Run: headless pygame with SDL's dummy video driver; simulated clock (each Clock.tick advances the game by its frame time, no real sleeping); random seed 0; keys injected as events and as key.get_pressed() state; no mouse input.
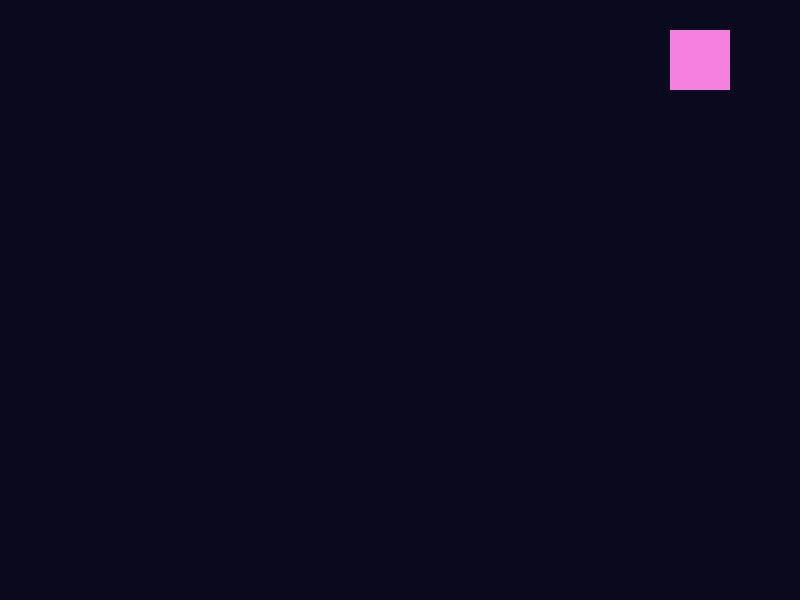
Frame 1 of 4 · flips 1–60 · no input
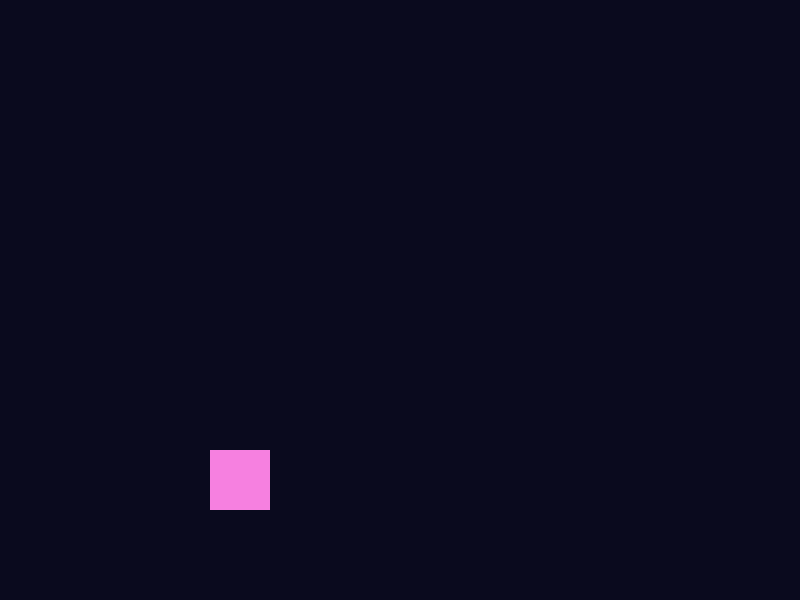
Frame 2 of 4 · flips 61–180 · tapped SPACE, RETURN · held RIGHT (→), D
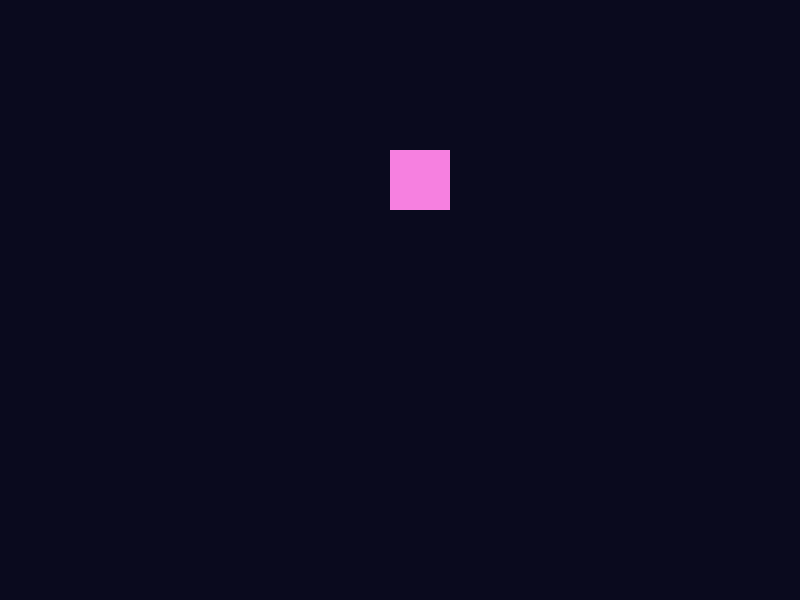
Frame 3 of 4 · flips 181–300 · held DOWN (↓), S
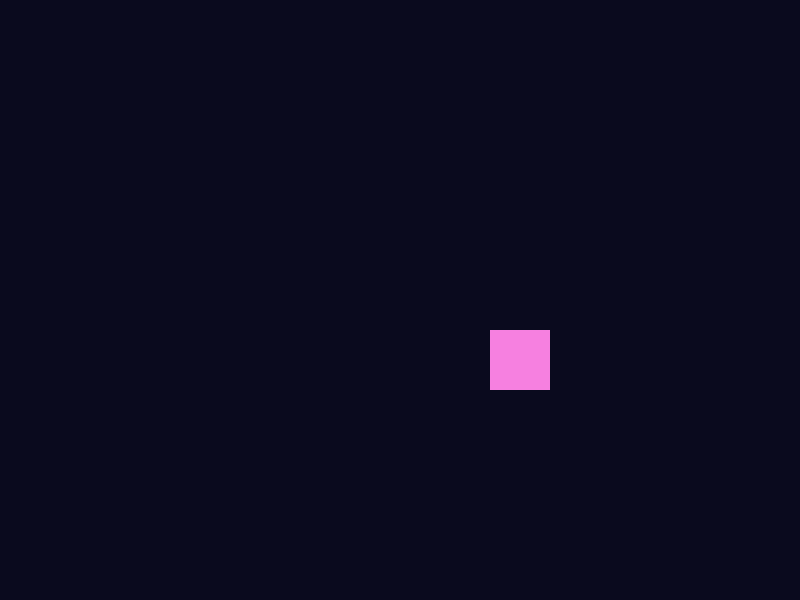
Frame 4 of 4 · flips 301–420 · held LEFT (←), A, UP (↑), W

The pygame program that drew these frames:

"""
A rectangle sprite bounces around the window. Every time it hits an edge,
a custom pygame event is posted, which the game loop handles by picking
new random colors for both the sprite and the background.

Demonstrates:
1. Custom Sprite class (pygame.sprite.Sprite)
2. image / rect / velocity on a sprite
3. pygame.sprite.Group()
4. Custom events via pygame.USEREVENT
5. Posting custom events with pygame.event.post()
8. Handling custom events in the game loop
"""

import random
import pygame

# ---------------------------------------------------------------------------
# Setup
# ---------------------------------------------------------------------------
pygame.init()

WIDTH, HEIGHT = 800, 600
screen = pygame.display.set_mode((WIDTH, HEIGHT))
pygame.display.set_caption("Colorful Bounce")
clock = pygame.time.Clock()

RECT_SIZE = 60
SPEED = 5

# 4. Custom event: fired whenever the rectangle bounces off an edge
BOUNCE_EVENT = pygame.USEREVENT + 1


def random_color():
    return (random.randint(30, 255), random.randint(30, 255), random.randint(30, 255))


# ---------------------------------------------------------------------------
# 1 & 2. Sprite class with image, rect, and velocity
# ---------------------------------------------------------------------------
class BouncingRect(pygame.sprite.Sprite):
    def __init__(self):
        super().__init__()
        self.color = random_color()
        self.image = pygame.Surface((RECT_SIZE, RECT_SIZE))
        self.image.fill(self.color)
        self.rect = self.image.get_rect(center=(WIDTH // 2, HEIGHT // 2))
        self.velocity = pygame.Vector2(
            random.choice([-1, 1]) * SPEED,
            random.choice([-1, 1]) * SPEED,
        )

    def update(self):
        self.rect.x += self.velocity.x
        self.rect.y += self.velocity.y

        bounced = False

        if self.rect.left <= 0 or self.rect.right >= WIDTH:
            self.velocity.x *= -1
            bounced = True

        if self.rect.top <= 0 or self.rect.bottom >= HEIGHT:
            self.velocity.y *= -1
            bounced = True

        # keep the rect fully inside the window after reversing direction
        self.rect.clamp_ip(screen.get_rect())

        # 5. Post a custom event whenever a bounce happens
        if bounced:
            pygame.event.post(pygame.event.Event(BOUNCE_EVENT))

    def set_color(self, color):
        self.color = color
        self.image.fill(color)


# ---------------------------------------------------------------------------
# 3. Group the sprite(s) together
# ---------------------------------------------------------------------------
all_sprites = pygame.sprite.Group()
player_rect = BouncingRect()
all_sprites.add(player_rect)

bg_color = (10, 10, 30)

# ---------------------------------------------------------------------------
# Main loop
# ---------------------------------------------------------------------------
running = True
while running:
    # 8. Handle events, including our custom one
    for event in pygame.event.get():
        if event.type == pygame.QUIT:
            running = False
        elif event.type == BOUNCE_EVENT:
            bg_color = random_color()
            player_rect.set_color(random_color())

    all_sprites.update()

    screen.fill(bg_color)
    all_sprites.draw(screen)
    pygame.display.flip()

    clock.tick(60)

pygame.quit()
